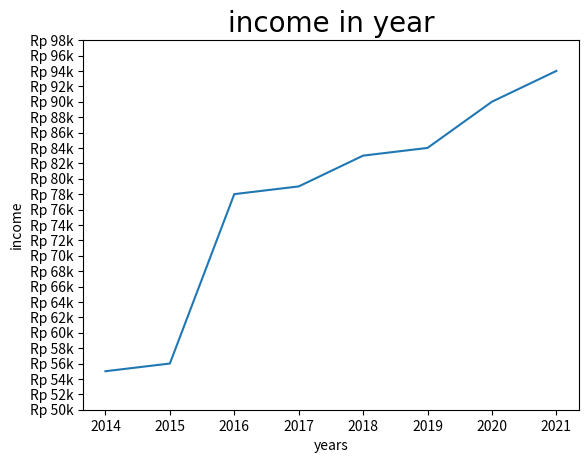

Generate this figure with matplotlib:
import matplotlib.pyplot as plt
import numpy as np

years = [2014, 2015, 2016, 2017, 2018, 2019, 2020, 2021]
income = [55, 56, 78, 79, 83, 84, 90, 94]

income_ticks = list(range(50, 100, 2))

plt.plot(years, income)
plt.title('income in year', fontsize=20, fontname='verdana')
plt.xlabel('years')
plt.ylabel('income')
plt.yticks(income_ticks, [f'Rp {x}k' for x in income_ticks])
plt.show()
